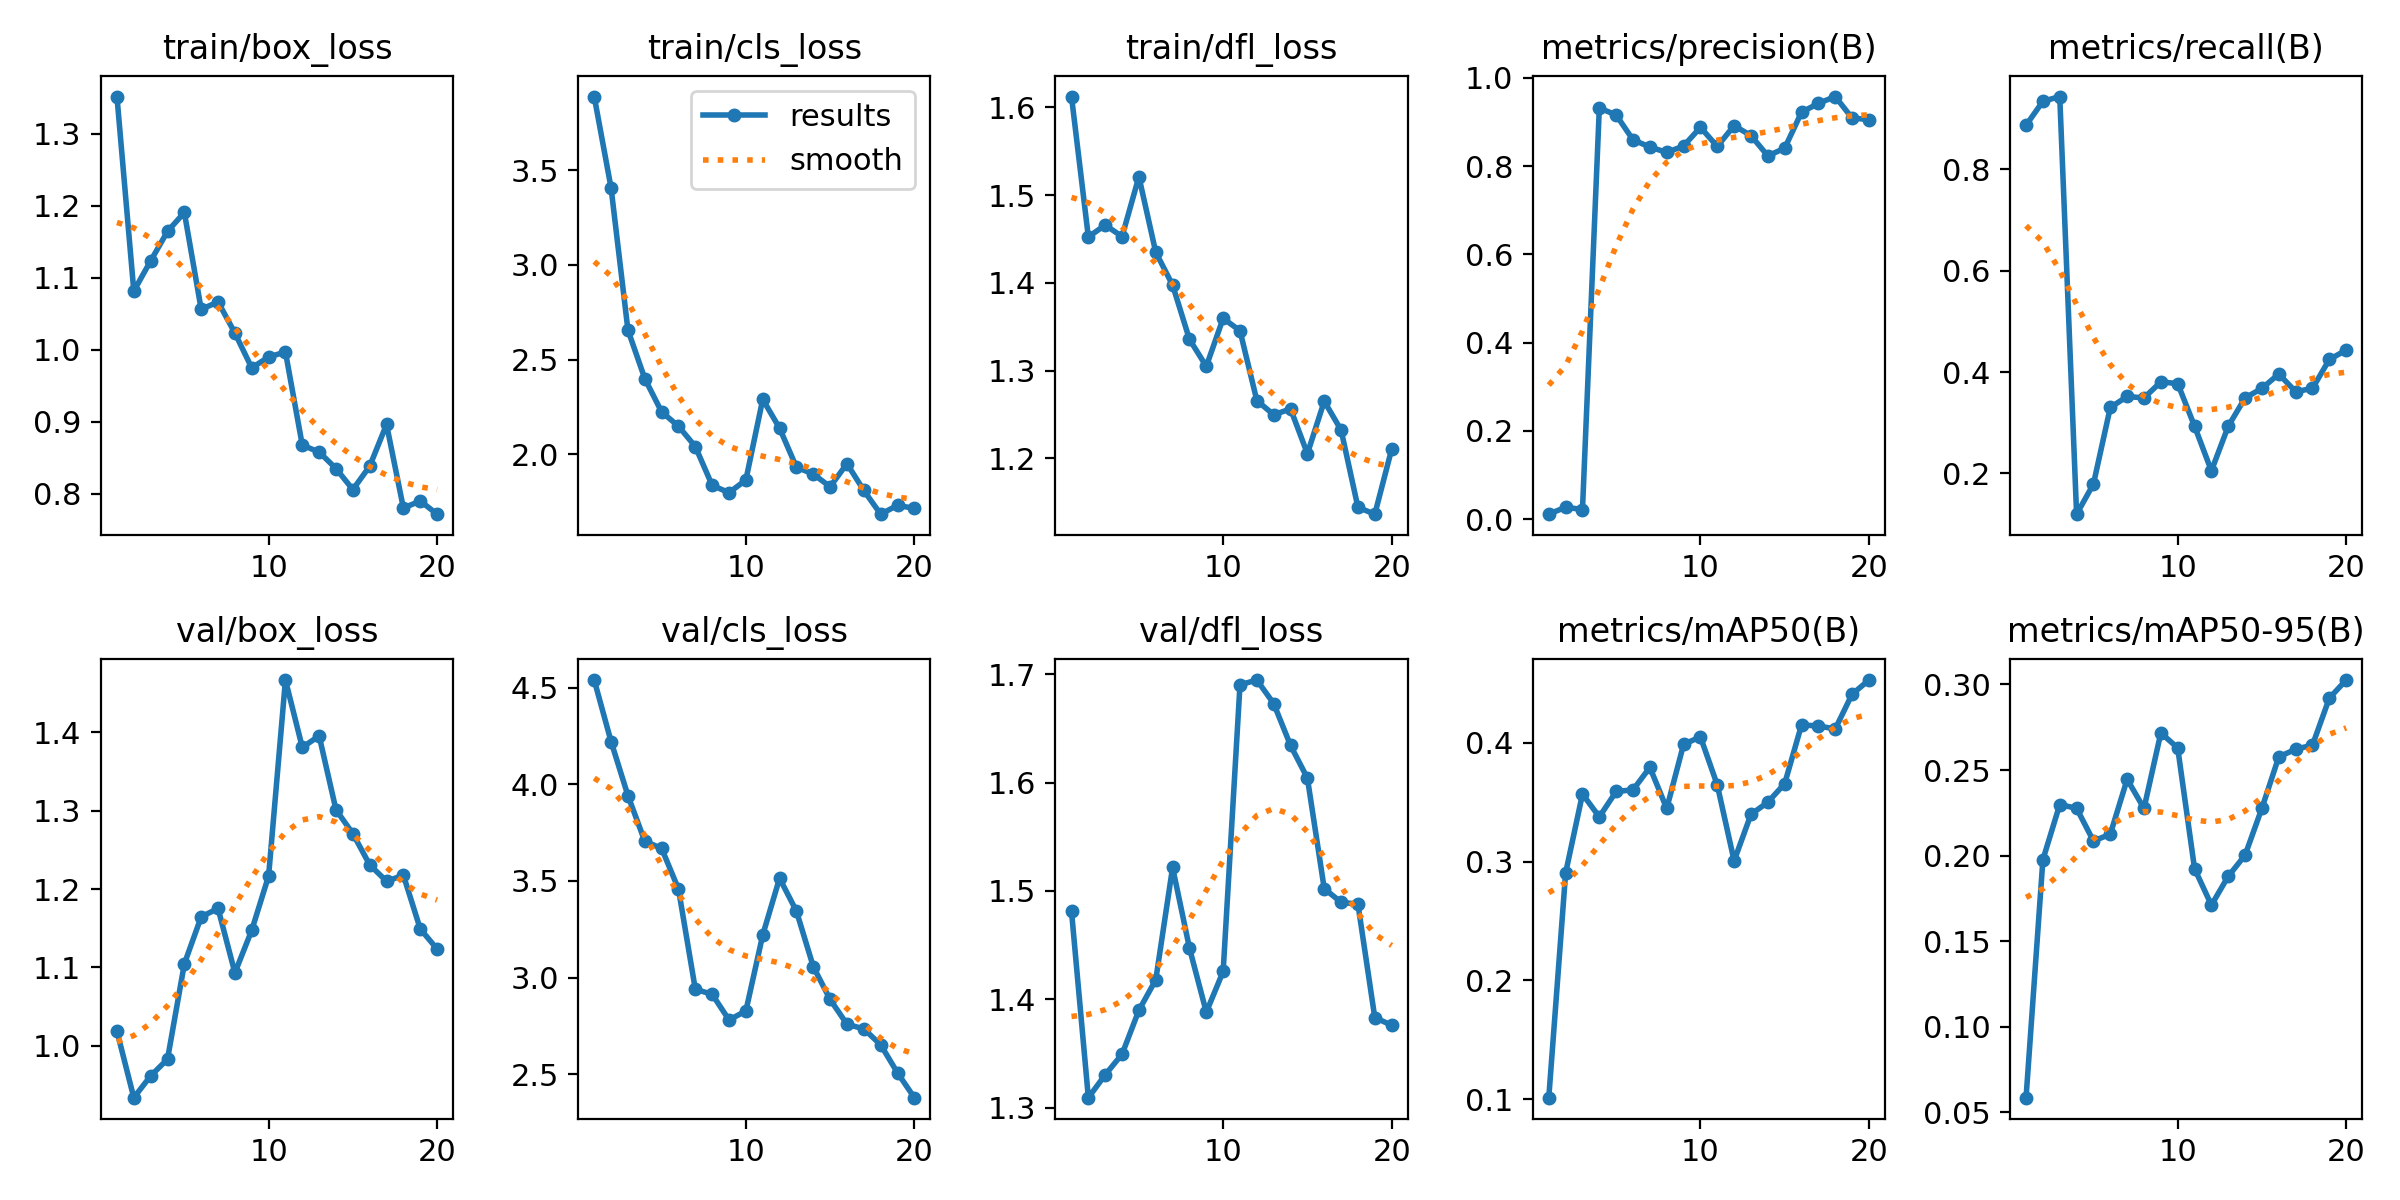

Values plotted in this chart, from the file beside it:
epoch, time, train/box_loss, train/cls_loss, train/dfl_loss, metrics/precision(B), metrics/recall(B), metrics/mAP50(B), metrics/mAP50-95(B), val/box_loss, val/cls_loss, val/dfl_loss, lr/pg0, lr/pg1, lr/pg2
1, 42.5, 1.351, 3.888, 1.612, 0.01151, 0.8868, 0.1014, 0.05861, 1.019, 4.539, 1.481, 6.666e-05, 6.666e-05, 6.666e-05
2, 81.46, 1.081, 3.407, 1.452, 0.02729, 0.934, 0.2905, 0.1977, 0.9337, 4.221, 1.309, 0.0001373, 0.0001373, 0.0001373
3, 120.2, 1.123, 2.657, 1.466, 0.02197, 0.9434, 0.3568, 0.2299, 0.9615, 3.941, 1.33, 0.0002002, 0.0002002, 0.0002002
4, 161.9, 1.164, 2.401, 1.453, 0.9319, 0.1198, 0.3376, 0.2277, 0.9828, 3.705, 1.349, 0.0002554, 0.0002554, 0.0002554
5, 204.4, 1.19, 2.225, 1.521, 0.9161, 0.1792, 0.359, 0.2086, 1.105, 3.668, 1.39, 0.0003029, 0.0003029, 0.0003029
6, 246.7, 1.056, 2.149, 1.435, 0.8596, 0.3302, 0.3604, 0.2125, 1.165, 3.458, 1.418, 0.0003428, 0.0003428, 0.0003428
7, 288.4, 1.066, 2.042, 1.397, 0.8435, 0.3519, 0.3793, 0.2446, 1.175, 2.94, 1.522, 0.0003749, 0.0003749, 0.0003749
8, 329.4, 1.023, 1.837, 1.336, 0.8313, 0.3491, 0.3447, 0.2276, 1.093, 2.914, 1.447, 0.0003993, 0.0003993, 0.0003993
9, 370.3, 0.9745, 1.799, 1.305, 0.8457, 0.3806, 0.3986, 0.2717, 1.147, 2.781, 1.388, 0.000416, 0.000416, 0.000416
10, 412.5, 0.9897, 1.866, 1.36, 0.8881, 0.3774, 0.405, 0.2629, 1.217, 2.828, 1.426, 0.0004251, 0.0004251, 0.0004251
11, 455.2, 0.9966, 2.291, 1.345, 0.8448, 0.2933, 0.3645, 0.1924, 1.467, 3.221, 1.69, 0.0004264, 0.0004264, 0.0004264
12, 497.2, 0.8671, 2.139, 1.266, 0.8919, 0.2052, 0.3007, 0.1711, 1.381, 3.514, 1.695, 0.00042, 0.00042, 0.00042
13, 543.2, 0.8576, 1.933, 1.25, 0.8693, 0.2933, 0.3398, 0.188, 1.396, 3.344, 1.673, 0.000406, 0.000406, 0.000406
14, 587.3, 0.8347, 1.897, 1.256, 0.8234, 0.3491, 0.35, 0.2003, 1.301, 3.057, 1.634, 0.0003842, 0.0003842, 0.0003842
15, 630.5, 0.8055, 1.83, 1.205, 0.8407, 0.3679, 0.3656, 0.2278, 1.271, 2.887, 1.604, 0.0003411, 0.0003411, 0.0003411
16, 675.6, 0.8379, 1.952, 1.265, 0.9222, 0.3962, 0.415, 0.2577, 1.231, 2.759, 1.502, 0.0002861, 0.0002861, 0.0002861
17, 719.8, 0.896, 1.81, 1.232, 0.9423, 0.3613, 0.4142, 0.2622, 1.21, 2.735, 1.49, 0.0002311, 0.0002311, 0.0002311
18, 764.1, 0.7798, 1.685, 1.144, 0.9578, 0.3679, 0.4116, 0.2646, 1.218, 2.653, 1.488, 0.0001761, 0.0001761, 0.0001761
19, 807.7, 0.7897, 1.732, 1.137, 0.9091, 0.4248, 0.4408, 0.292, 1.149, 2.508, 1.383, 0.0001211, 0.0001211, 0.0001211
20, 850.9, 0.7713, 1.716, 1.21, 0.9056, 0.4434, 0.4528, 0.3026, 1.123, 2.379, 1.376, 6.61045e-05, 6.61045e-05, 6.61045e-05
